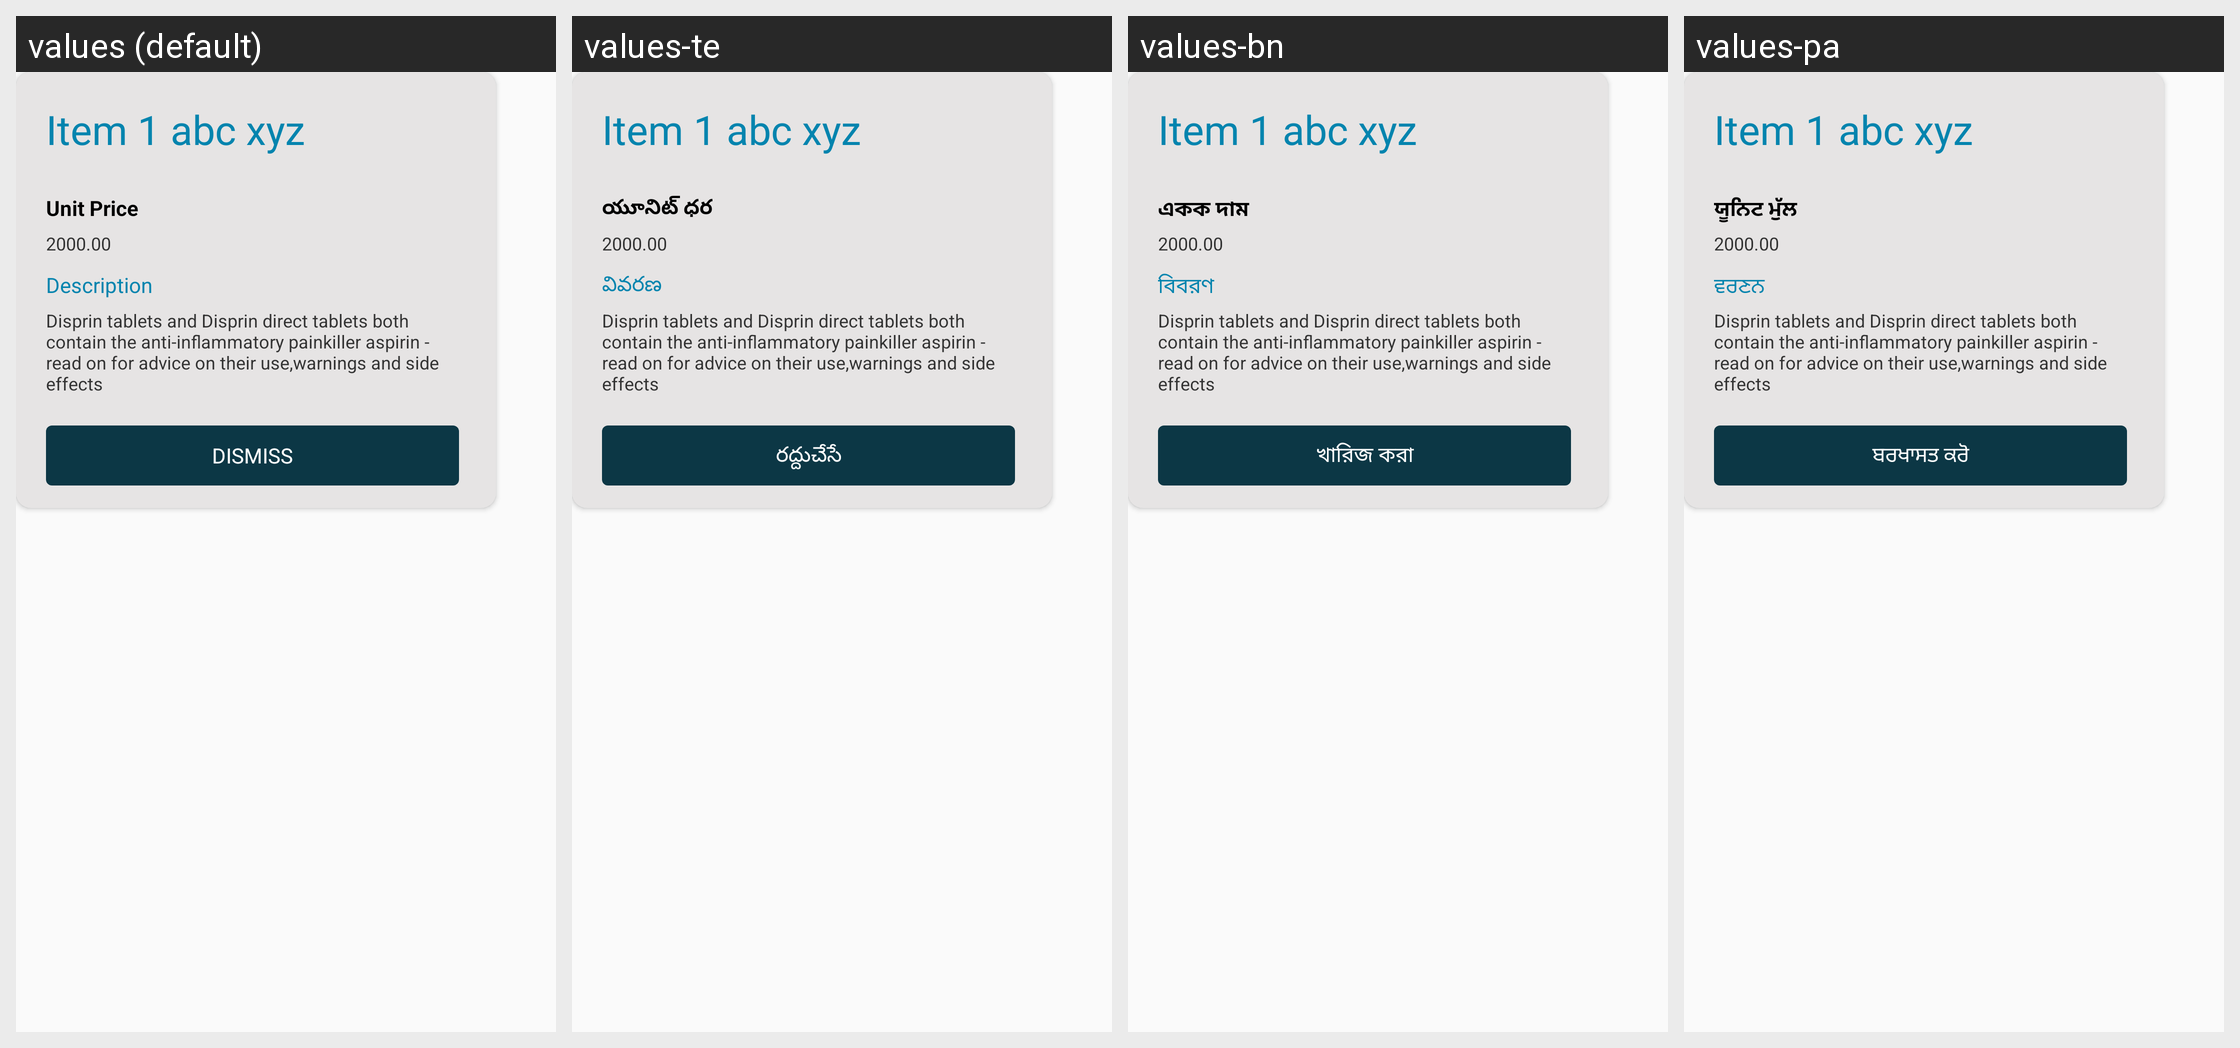

Strings drawn on this Android screen and how each of the app's shown locales translates them:
Android screen res/layout/dialog_item.xml rendered under 4 locales, left to right: values (default), values-te, values-bn, values-pa. Device: Nexus 5 (rendered at 1080×1920; each locale shown at half size, 540×960, under a caption strip naming it); theme AppTheme.
Other locales in the repository, not shown: values-gu, values-hi, values-kn, values-ml, values-mr, values-ta.
Strings drawn on this screen, with the default value and each locale's value (text and hints the layout hard-codes, and strings that could not be matched under every locale, appear in the picture but are not listed):

txt_unit_price
  values: Unit Price
  values-te: యూనిట్ ధర
  values-bn: একক দাম
  values-pa: ਯੂਨਿਟ ਮੁੱਲ

txt_description
  values: Description
  values-te: వివరణ
  values-bn: বিবরণ
  values-pa: ਵਰਣਨ

txt_dismiss
  values: Dismiss
  values-te: రద్దుచేసే
  values-bn: খারিজ করা
  values-pa: ਬਰਖਾਸਤ ਕਰੋ
